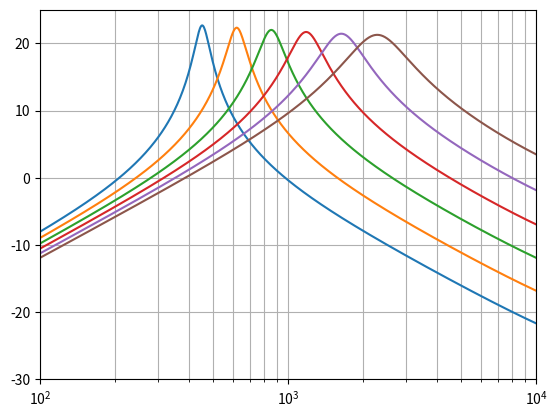

The matplotlib source for this figure:
# ---
# jupyter:
#   jupytext:
#     formats: ipynb,py:percent
#     text_representation:
#       extension: .py
#       format_name: percent
#       format_version: '1.3'
#       jupytext_version: 1.14.4
#   kernelspec:
#     display_name: shrapnel-wah-dsp
#     language: python
#     name: shrapnel-wah-dsp
# ---

# %%
from scipy import signal
import math
import numpy as np
import matplotlib.pyplot as plt

# %%
fs = 48e3


# %% [markdown] tags=[]
#
# It seems that there is an error on the graphs from [2]. The response generated does not match the graphs, but it does match [1].
#
# [2] also ignored the gain then complained that the gain is off at low values of the wah control. Including the gain, even their nerfed version, improves the gain differences.
#
# [1] : https://www.electrosmash.com/crybaby-gcb-95
#
# [2] : https://ccrma.stanford.edu/~jos//pdf/LAC2008-jos.pdf

# %%
def design_filter(wah):
    # Power tweaked to better match measurements at [1]
    g = 0.1*4**(2*wah)
    fr = 450*2**(2.3*wah)
    Q_value = 2**(2*(1-wah)+1)

    frn = fr/fs;
    R = 1 - math.pi*frn/Q_value; # pole radius
    theta = 2*math.pi*frn; # pole angle
    a1 = -2.0*R*math.cos(theta); # biquad coeff
    a2 = R*R; # biquad coeff
    
    return ([g, -g, 0], [1, a1, a2])


# %%
for x in [0.0, 0.2, 0.4, 0.6, 0.8, 1.0]:
    b, a = design_filter(x)
    w, h = signal.freqz(b, a, worN=10000)
    plt.semilogx(w / (2*math.pi) * fs, 20 * np.log10(np.abs(h)))
    
plt.grid(which='both')
plt.xlim([100, 10000])
plt.ylim([-30, 25])
plt.show()

# %%
